Run: headless pygame with SDL's dummy video driver; simulated clock (each Clock.tick advances the game by its frame time, no real sleeping); random seed 0; keys injected as events and as key.get_pressed() state; no mouse input.
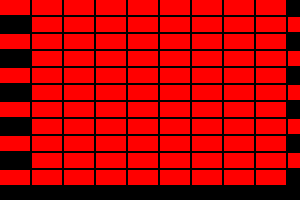
Frame 1 of 4 · flips 1–60 · no input
Frame 2 of 4 · flips 61–180 · tapped SPACE, RETURN · held RIGHT (→), D · screen unchanged from frame 1, image omitted
Frame 3 of 4 · flips 181–300 · held DOWN (↓), S · screen unchanged from frame 2, image omitted
Frame 4 of 4 · flips 301–420 · held LEFT (←), A, UP (↑), W · screen unchanged from frame 3, image omitted

The pygame program that drew these frames:

import pygame

class BrickWall:
    def __init__(self, screen_width: int, screen_height: int, brick_size: tuple, gap_size: int):
        pygame.init()
        self.width = screen_width
        self.height = screen_height
        self.brick_size = brick_size
        self.gap_size = gap_size
        self.screen = pygame.display.set_mode((self.width, self.height))
        self.game_end = False

    def run(self):
        while not self.game_end:
            self.draw()
            for event in pygame.event.get():
                if event.type == pygame.QUIT:
                    self.game_end = True
        pygame.quit()
        exit()

    def draw(self):
        bricks_per_row = (self.width - self.gap_size) // (self.brick_size[0] + self.gap_size)
        rows_per_wall = (self.height - self.gap_size) // (self.brick_size[1] + self.gap_size)
        wall_count = 0
        while wall_count < rows_per_wall:
            row_offset = wall_count % 2 * (self.brick_size[0] + self.gap_size)
            for col in range(bricks_per_row):
                x = row_offset + col * (self.brick_size[0] + self.gap_size)
                y = wall_count * (self.brick_size[1] + self.gap_size)
                rect = pygame.Rect(x, y, self.brick_size[0], self.brick_size[1])
                pygame.draw.rect(self.screen, (255, 0, 0), rect)
            wall_count += 1
        pygame.display.flip()

def main():
    try:
        screen_width = 300
        screen_height = 200
        brick_size = (30, 15)
        gap_size = 2
        brick_wall = BrickWall(screen_width, screen_height, brick_size, gap_size)
        brick_wall.run()
    except ValueError:
        print("Неправильный формат ввода")
        exit()

if __name__ == "__main__":
    main()
